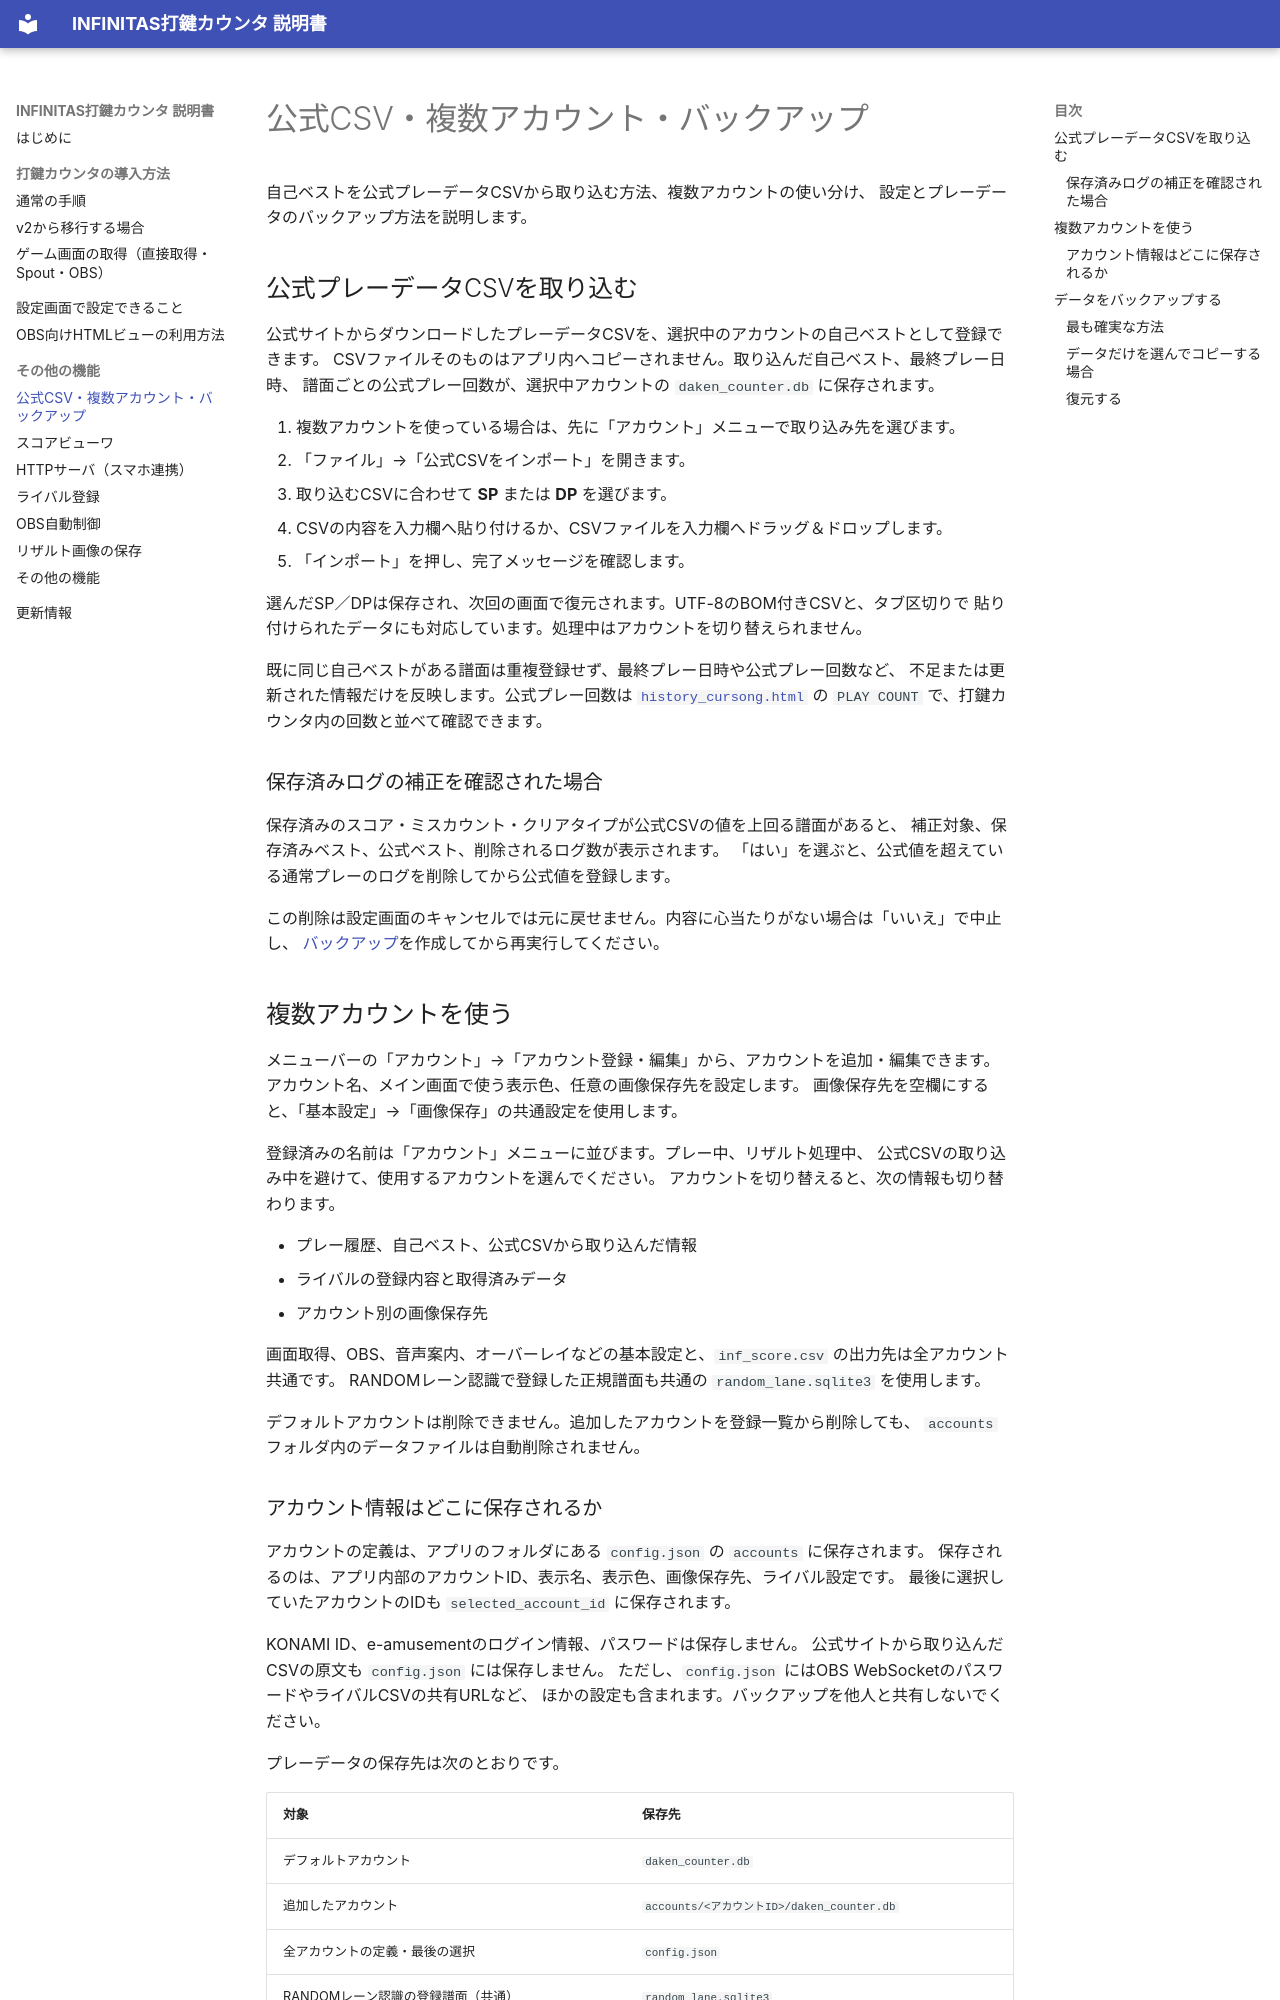

repository: dj-kata/inf_daken_counter_obsw · page: data-management/index.html · generator: mkdocs

# 公式CSV・複数アカウント・バックアップ

自己ベストを公式プレーデータCSVから取り込む方法、複数アカウントの使い分け、
設定とプレーデータのバックアップ方法を説明します。

## 公式プレーデータCSVを取り込む {#official-csv}

公式サイトからダウンロードしたプレーデータCSVを、選択中のアカウントの自己ベストとして登録できます。
CSVファイルそのものはアプリ内へコピーされません。取り込んだ自己ベスト、最終プレー日時、
譜面ごとの公式プレー回数が、選択中アカウントの `daken_counter.db` に保存されます。

1. 複数アカウントを使っている場合は、先に「アカウント」メニューで取り込み先を選びます。
2. 「ファイル」→「公式CSVをインポート」を開きます。
3. 取り込むCSVに合わせて **SP** または **DP** を選びます。
4. CSVの内容を入力欄へ貼り付けるか、CSVファイルを入力欄へドラッグ＆ドロップします。
5. 「インポート」を押し、完了メッセージを確認します。

選んだSP／DPは保存され、次回の画面で復元されます。UTF-8のBOM付きCSVと、タブ区切りで
貼り付けられたデータにも対応しています。処理中はアカウントを切り替えられません。

既に同じ自己ベストがある譜面は重複登録せず、最終プレー日時や公式プレー回数など、
不足または更新された情報だけを反映します。公式プレー回数は
[`history_cursong.html`](obs-views.md#history) の `PLAY COUNT` で、打鍵カウンタ内の回数と並べて確認できます。

### 保存済みログの補正を確認された場合

保存済みのスコア・ミスカウント・クリアタイプが公式CSVの値を上回る譜面があると、
補正対象、保存済みベスト、公式ベスト、削除されるログ数が表示されます。
「はい」を選ぶと、公式値を超えている通常プレーのログを削除してから公式値を登録します。

この削除は設定画面のキャンセルでは元に戻せません。内容に心当たりがない場合は「いいえ」で中止し、
[バックアップ](#backup)を作成してから再実行してください。

## 複数アカウントを使う

メニューバーの「アカウント」→「アカウント登録・編集」から、アカウントを追加・編集できます。
アカウント名、メイン画面で使う表示色、任意の画像保存先を設定します。
画像保存先を空欄にすると、「基本設定」→「画像保存」の共通設定を使用します。

登録済みの名前は「アカウント」メニューに並びます。プレー中、リザルト処理中、
公式CSVの取り込み中を避けて、使用するアカウントを選んでください。
アカウントを切り替えると、次の情報も切り替わります。

- プレー履歴、自己ベスト、公式CSVから取り込んだ情報
- ライバルの登録内容と取得済みデータ
- アカウント別の画像保存先

画面取得、OBS、音声案内、オーバーレイなどの基本設定と、`inf_score.csv` の出力先は全アカウント共通です。
RANDOMレーン認識で登録した正規譜面も共通の `random_lane.sqlite3` を使用します。

デフォルトアカウントは削除できません。追加したアカウントを登録一覧から削除しても、
`accounts` フォルダ内のデータファイルは自動削除されません。
